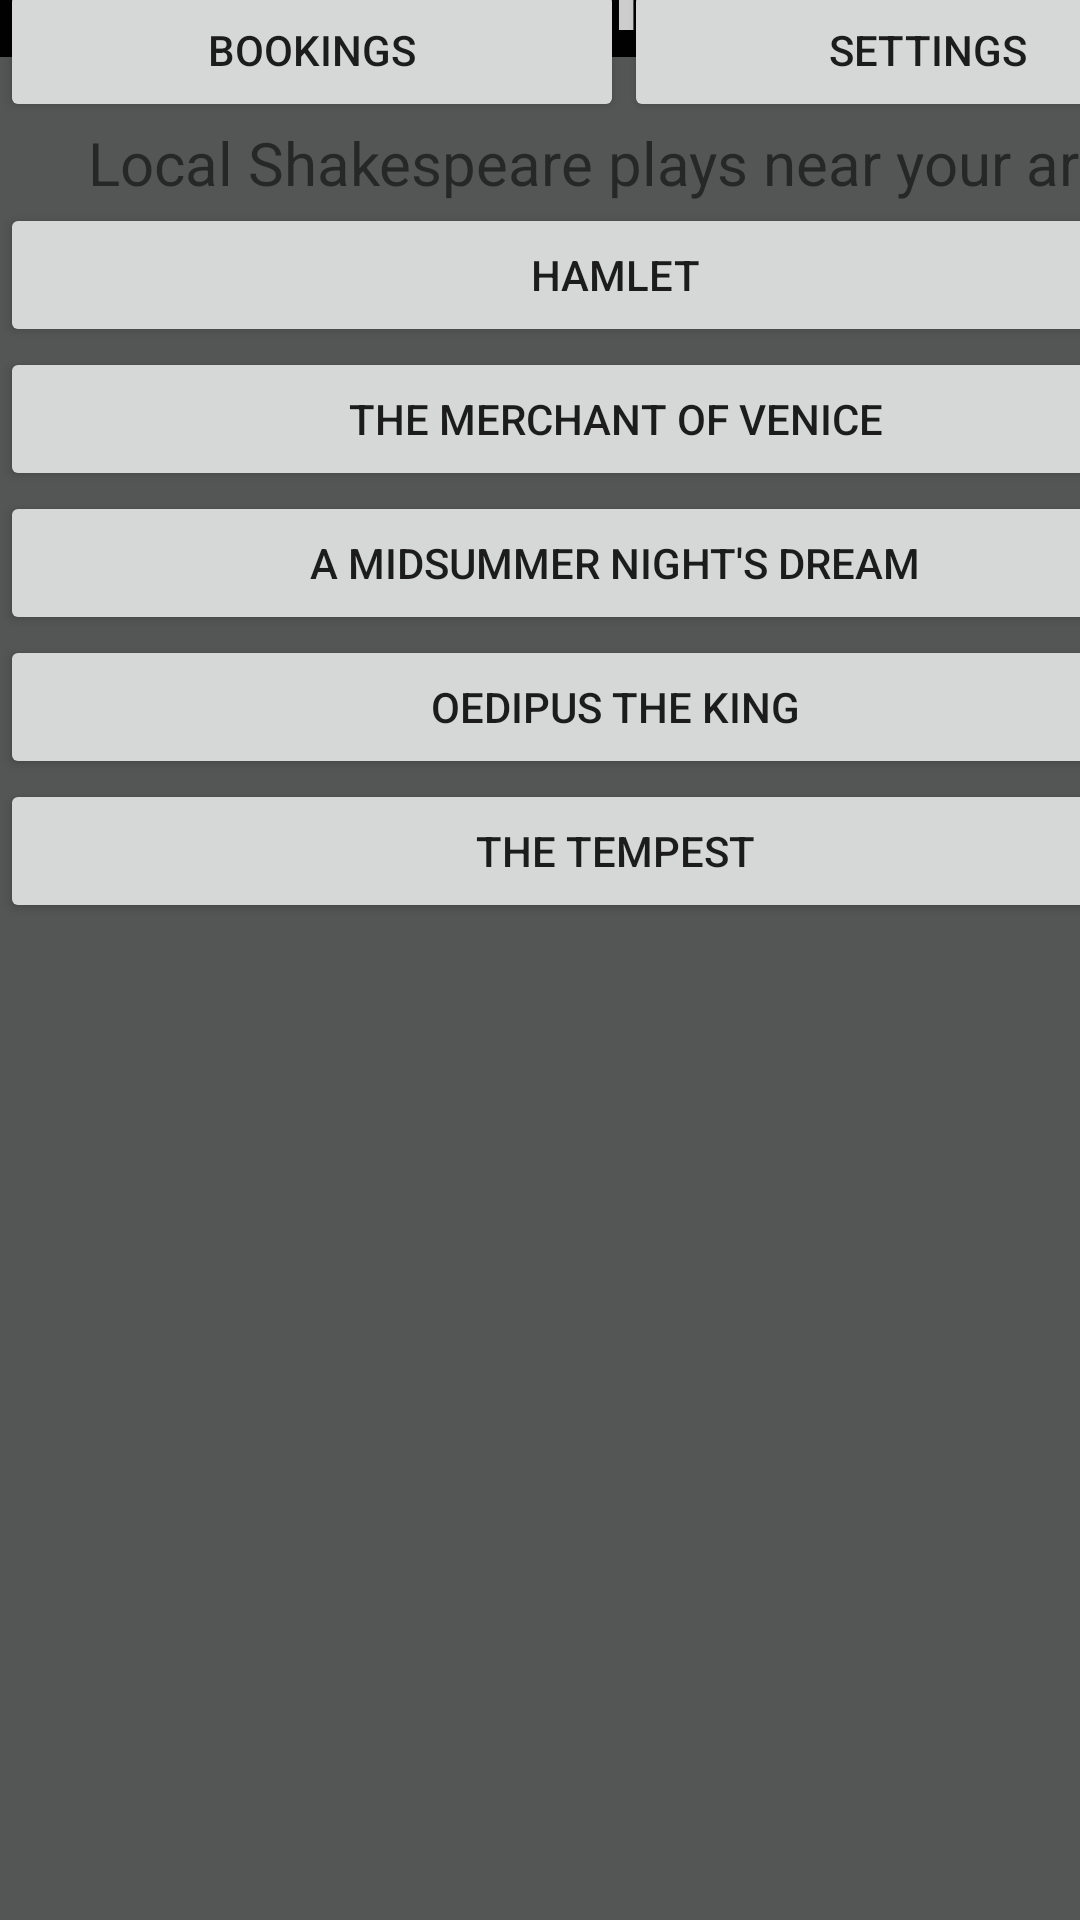

This screen was rendered from an Android layout file. Write that file and the resources it references.
<!-- AndroidManifest.xml: application theme Theme.Teatre_app -->
<!-- res/layout/activity_main.xml -->
<?xml version="1.0" encoding="utf-8"?>
<androidx.constraintlayout.widget.ConstraintLayout xmlns:android="http://schemas.android.com/apk/res/android"
    xmlns:app="http://schemas.android.com/apk/res-auto"
    xmlns:tools="http://schemas.android.com/tools"
    android:layout_width="match_parent"
    android:layout_height="match_parent"
    android:background="#545555"
    tools:context=".MainActivity">

    <TextView
        android:id="@+id/textView2"
        android:layout_width="match_parent"
        android:layout_height="wrap_content"
        android:background="#FD71309F"
        android:backgroundTint="#000000"
        android:text="@string/welcome"
        android:textAlignment="center"
        android:textColor="#CDCDCD"
        android:textSize="34sp"
        android:textStyle="bold"
        app:layout_constraintBottom_toTopOf="@+id/tableRow"
        app:layout_constraintEnd_toEndOf="parent"
        app:layout_constraintStart_toStartOf="parent"
        app:layout_constraintTop_toTopOf="parent" />

    <TableLayout
        android:id="@+id/tableLayout"
        android:layout_width="match_parent"
        android:layout_height="wrap_content"
        android:layout_marginBottom="400dp"
        app:layout_constraintBottom_toBottomOf="parent"
        app:layout_constraintEnd_toEndOf="parent"
        app:layout_constraintStart_toStartOf="parent"
        app:layout_constraintTop_toBottomOf="@+id/tableRow">

        <TableRow
            android:layout_width="match_parent"
            android:layout_height="match_parent">

            <TextView
                android:id="@+id/textView4"
                android:layout_width="410dp"
                android:layout_height="wrap_content"
                android:text="Local Shakespeare plays near your area"
                android:textAlignment="center"
                android:textSize="20sp" />
        </TableRow>

        <TableRow
            android:layout_width="match_parent"
            android:layout_height="match_parent">

            <Button
                android:id="@+id/button12"
                android:layout_width="wrap_content"
                android:layout_height="wrap_content"
                android:clickable="true"
                android:contextClickable="false"
                android:onClick="hamBtn"
                android:text="Hamlet" />
        </TableRow>

        <TableRow
            android:layout_width="match_parent"
            android:layout_height="match_parent">

            <Button
                android:id="@+id/button10"
                android:layout_width="wrap_content"
                android:layout_height="wrap_content"
                android:contextClickable="true"
                android:onClick="merBtn"
                android:text="The Merchant of Venice" />
        </TableRow>

        <TableRow
            android:layout_width="match_parent"
            android:layout_height="match_parent">

            <Button
                android:id="@+id/button11"
                android:layout_width="wrap_content"
                android:layout_height="wrap_content"
                android:onClick="midBtn"
                android:text="A Midsummer Night's Dream" />
        </TableRow>

        <TableRow
            android:layout_width="match_parent"
            android:layout_height="match_parent">

            <Button
                android:id="@+id/button13"
                android:layout_width="wrap_content"
                android:layout_height="wrap_content"
                android:onClick="oedBtn"
                android:text="Oedipus the King" />
        </TableRow>

        <TableRow
            android:layout_width="match_parent"
            android:layout_height="match_parent">

            <Button
                android:id="@+id/button14"
                android:layout_width="wrap_content"
                android:layout_height="wrap_content"
                android:onClick="temBtn"
                android:text="The Tempest" />
        </TableRow>
    </TableLayout>

    <TableRow
        android:id="@+id/tableRow"
        android:layout_width="410dp"
        android:layout_height="48dp"
        android:layout_marginTop="60dp"
        app:layout_constraintBottom_toTopOf="@+id/tableLayout"
        app:layout_constraintEnd_toEndOf="parent"
        app:layout_constraintHorizontal_bias="0.0"
        app:layout_constraintStart_toStartOf="parent"
        app:layout_constraintTop_toTopOf="parent">

        <Button
            android:id="@+id/button8"
            android:layout_width="208dp"
            android:layout_height="wrap_content"
            android:contextClickable="true"
            android:text="Bookings"
            android:onClick="booBtn"
            app:strokeColor="#000000"
            app:strokeWidth="1dp" />

        <Button
            android:id="@+id/button9"
            android:layout_width="match_parent"
            android:layout_height="wrap_content"
            android:contextClickable="true"
            android:text="@string/action_settings"
            app:strokeColor="#000000"
            app:strokeWidth="1dp" />

    </TableRow>

</androidx.constraintlayout.widget.ConstraintLayout>
<!-- resources referenced by this layout -->
<resources>
  <string name="action_settings">Settings</string>
  <string name="welcome">"Welcome !"</string>
  <style name="Theme.Teatre_app" parent="Theme.MaterialComponents.DayNight.DarkActionBar">
          
          <item name="colorPrimary">#FFF83B3B</item>
          <item name="colorPrimaryVariant">@color/purple_700</item>
          <item name="colorOnPrimary">@color/white</item>
          
          <item name="colorSecondary">@color/teal_200</item>
          <item name="colorSecondaryVariant">@color/teal_700</item>
          <item name="colorOnSecondary">@color/black</item>
          
          <item name="android:statusBarColor">?attr/colorPrimaryVariant</item>
          
      </style>
  <!-- not gathered from this repository: default colours our renderer supplied (Android Studio template values) -->
  <color name="purple_700">#FF3700B3</color>
  <color name="teal_200">#FF03DAC5</color>
  <color name="teal_700">#FF018786</color>
  <color name="black">#FF000000</color>
  <color name="white">#FFFFFFFF</color>
</resources>
